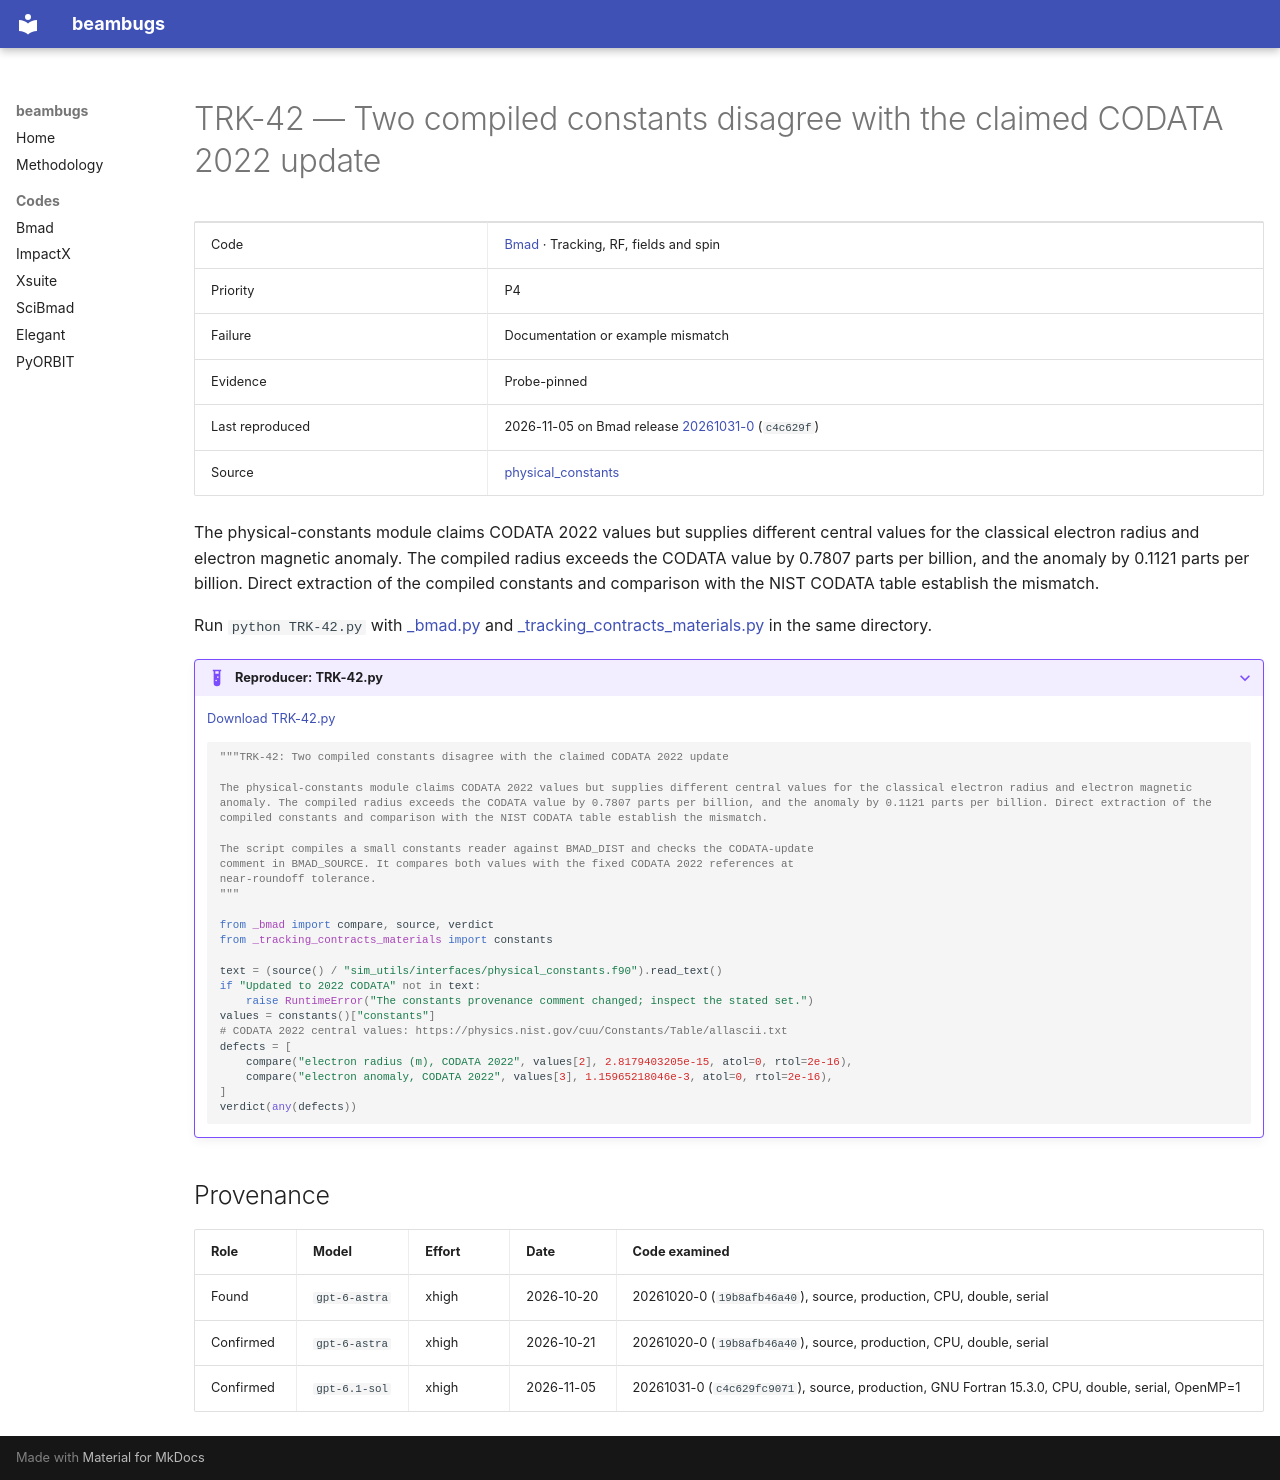

repository: nikitakuklev/beambugs · page: bmad/TRK-42/index.html · generator: mkdocs

---
title: "TRK-42: Two compiled constants disagree with the claimed CODATA 2022 update"
hide:
  - toc
---

# TRK-42 — Two compiled constants disagree with the claimed CODATA 2022 update

| | |
|---|---|
| Code | [Bmad](../index.md) · Tracking, RF, fields and spin |
| Priority | P4 |
| Failure | Documentation or example mismatch |
| Evidence | Probe-pinned |
| Last reproduced | 2026-11-05 on Bmad release [20261031-0](https://github.com/bmad-sim/bmad-ecosystem/tree/20261031-0) (`c4c629f`) |
| Source | [physical_constants](https://github.com/bmad-sim/bmad-ecosystem/blob/c4c629fc9071d3a56cb1ba5bc714baba65e9c5d3/sim_utils/interfaces/physical_constants.f90#L10-L65) |

The physical-constants module claims CODATA 2022 values but supplies different central values for the classical electron radius and electron magnetic anomaly. The compiled radius exceeds the CODATA value by 0.7807 parts per billion, and the anomaly by 0.1121 parts per billion. Direct extraction of the compiled constants and comparison with the NIST CODATA table establish the mismatch.

Run `python TRK-42.py` with [_bmad.py](../helpers/_bmad.py) and [_tracking_contracts_materials.py](../helpers/_tracking_contracts_materials.py) in the same directory.

??? example "Reproducer: TRK-42.py"

    [Download TRK-42.py](TRK-42.py)

    ```python
    """TRK-42: Two compiled constants disagree with the claimed CODATA 2022 update

    The physical-constants module claims CODATA 2022 values but supplies different central values for the classical electron radius and electron magnetic anomaly. The compiled radius exceeds the CODATA value by 0.7807 parts per billion, and the anomaly by 0.1121 parts per billion. Direct extraction of the compiled constants and comparison with the NIST CODATA table establish the mismatch.

    The script compiles a small constants reader against BMAD_DIST and checks the CODATA-update
    comment in BMAD_SOURCE. It compares both values with the fixed CODATA 2022 references at
    near-roundoff tolerance.
    """

    from _bmad import compare, source, verdict
    from _tracking_contracts_materials import constants

    text = (source() / "sim_utils/interfaces/physical_constants.f90").read_text()
    if "Updated to 2022 CODATA" not in text:
        raise RuntimeError("The constants provenance comment changed; inspect the stated set.")
    values = constants()["constants"]
    # CODATA 2022 central values: https://physics.nist.gov/cuu/Constants/Table/allascii.txt
    defects = [
        compare("electron radius (m), CODATA 2022", values[2], 2.8179403205e-15, atol=0, rtol=2e-16),
        compare("electron anomaly, CODATA 2022", values[3], 1.15965218046e-3, atol=0, rtol=2e-16),
    ]
    verdict(any(defects))

    ```

## Provenance

| Role | Model | Effort | Date | Code examined |
|---|---|---|---|---|
| Found | <span class="bb-nowrap">`gpt-6-astra`</span> | xhigh | <span class="bb-nowrap">2026-10-20</span> | 20261020-0 (`19b8afb46a40`), source, production, CPU, double, serial |
| Confirmed | <span class="bb-nowrap">`gpt-6-astra`</span> | xhigh | <span class="bb-nowrap">2026-10-21</span> | 20261020-0 (`19b8afb46a40`), source, production, CPU, double, serial |
| Confirmed | <span class="bb-nowrap">`gpt-6.1-sol`</span> | xhigh | <span class="bb-nowrap">2026-11-05</span> | 20261031-0 (`c4c629fc9071`), source, production, GNU Fortran 15.3.0, CPU, double, serial, OpenMP=1 |
